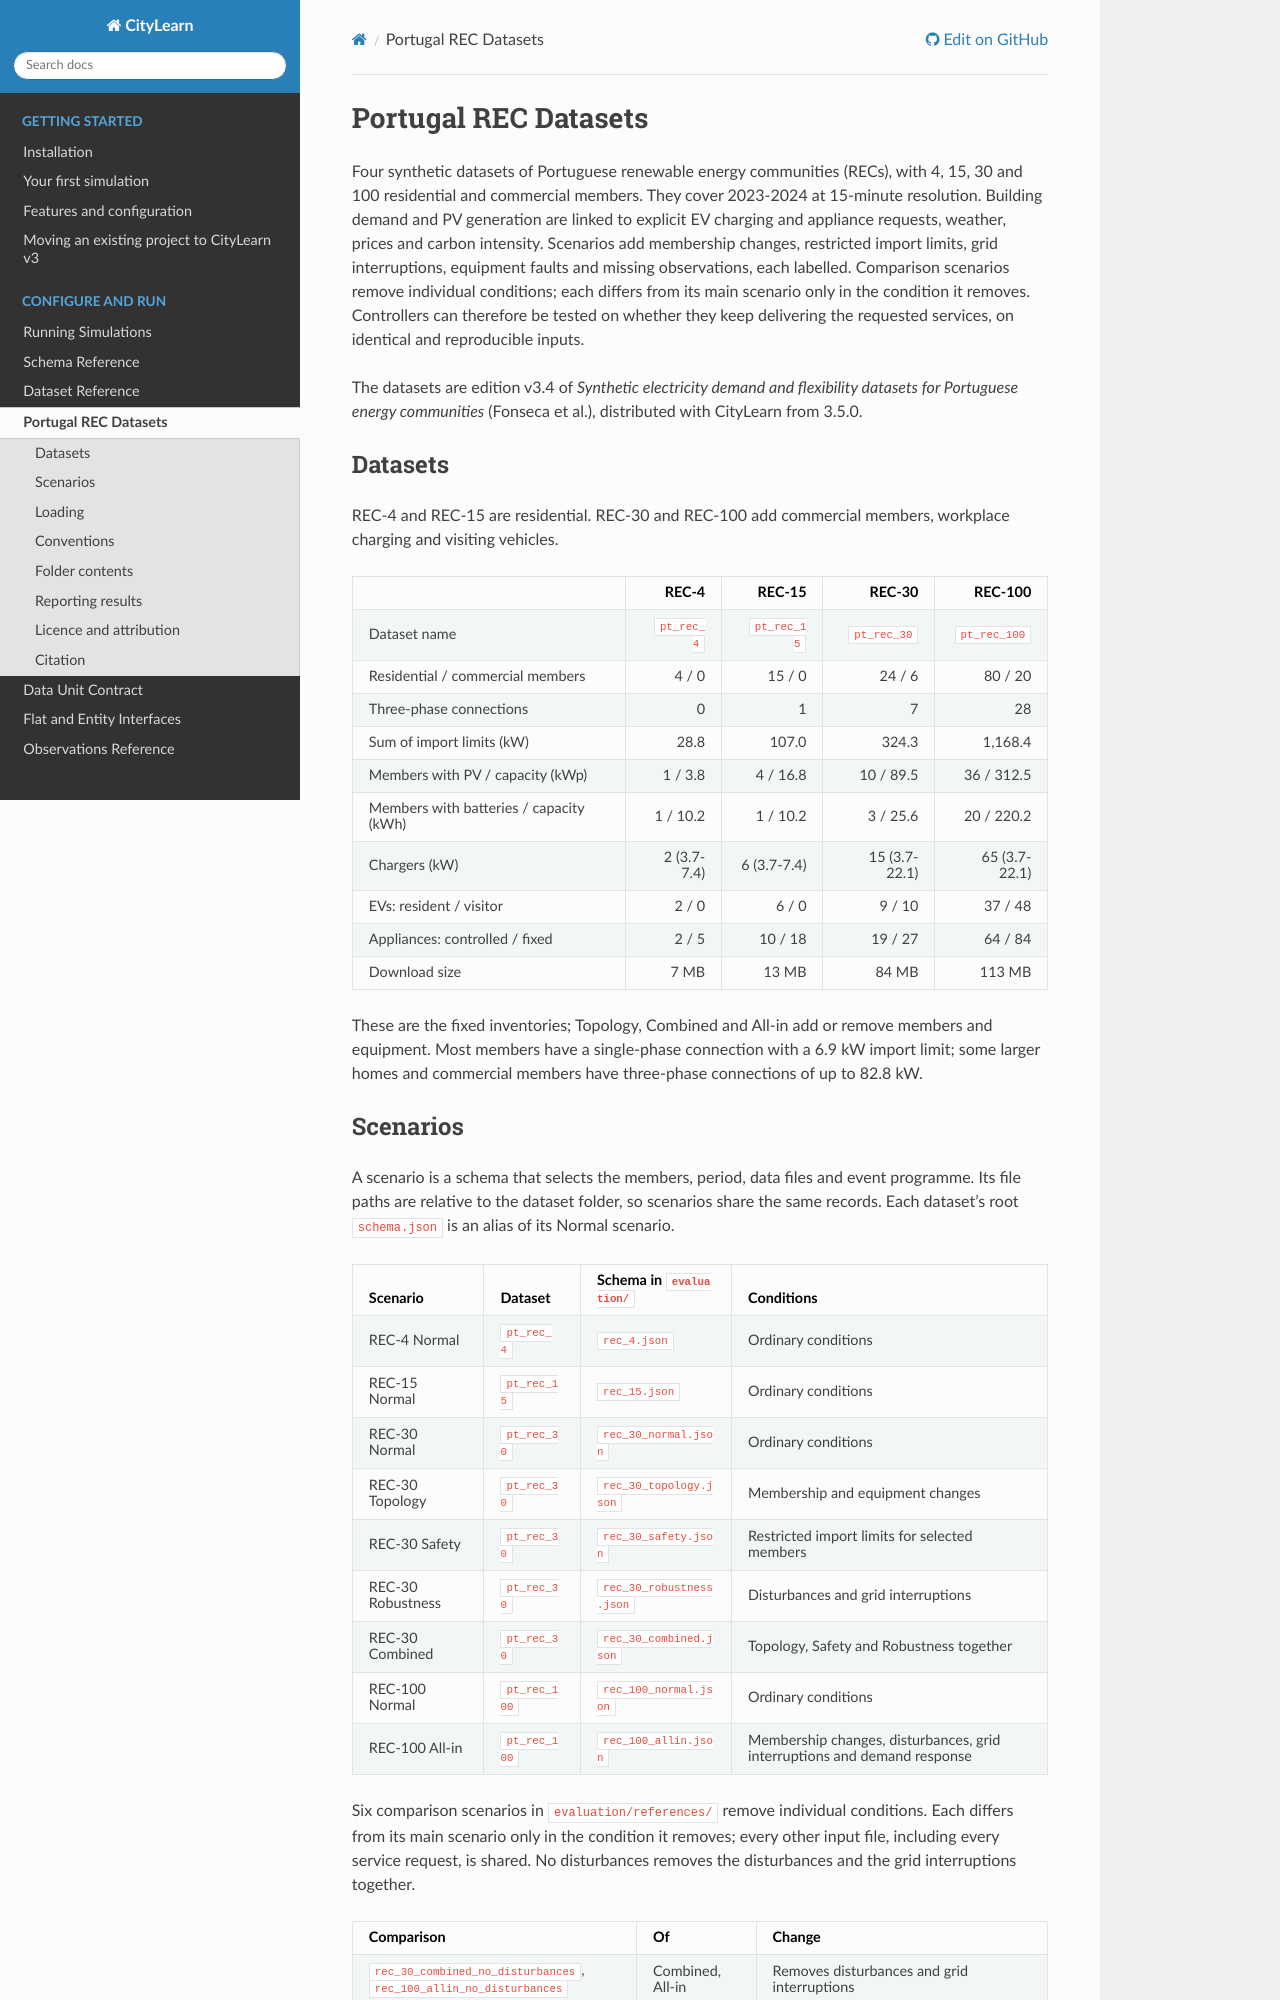

repository: Soft-CPS-Research-Group/Simulator · page: guides/portugal_rec_datasets.html · generator: sphinx

# Portugal REC Datasets

Four synthetic datasets of Portuguese renewable energy communities (RECs), with
4, 15, 30 and 100 residential and commercial members. They cover 2023-2024 at
15-minute resolution. Building demand and PV generation are linked to explicit
EV charging and appliance requests, weather, prices and carbon intensity.
Scenarios add membership changes, restricted import limits, grid interruptions,
equipment faults and missing observations, each labelled. Comparison scenarios
remove individual conditions; each differs from its main scenario only in the
condition it removes. Controllers can therefore
be tested on whether they keep delivering the requested services, on identical
and reproducible inputs.

The datasets are edition v3.4 of *Synthetic electricity demand and flexibility
datasets for Portuguese energy communities* (Fonseca et al.), distributed with
CityLearn from 3.5.0.

Portuguese version: [pt/portugal_rec_datasets.md](pt/portugal_rec_datasets.md).

## Datasets

REC-4 and REC-15 are residential. REC-30 and REC-100 add commercial members,
workplace charging and visiting vehicles.

| | REC-4 | REC-15 | REC-30 | REC-100 |
|---|---:|---:|---:|---:|
| Dataset name | `pt_rec_4` | `pt_rec_15` | `pt_rec_30` | `pt_rec_100` |
| Residential / commercial members | 4 / 0 | 15 / 0 | 24 / 6 | 80 / 20 |
| Three-phase connections | 0 | 1 | 7 | 28 |
| Sum of import limits (kW) | 28.8 | 107.0 | 324.3 | 1,168.4 |
| Members with PV / capacity (kWp) | 1 / 3.8 | 4 / 16.8 | 10 / 89.5 | 36 / 312.5 |
| Members with batteries / capacity (kWh) | 1 / 10.2 | 1 / 10.2 | 3 / 25.6 | 20 / 220.2 |
| Chargers (kW) | 2 (3.7-7.4) | 6 (3.7-7.4) | 15 (3.7-22.1) | 65 (3.7-22.1) |
| EVs: resident / visitor | 2 / 0 | 6 / 0 | 9 / 10 | 37 / 48 |
| Appliances: controlled / fixed | 2 / 5 | 10 / 18 | 19 / 27 | 64 / 84 |
| Download size | 7 MB | 13 MB | 84 MB | 113 MB |

These are the fixed inventories; Topology, Combined and All-in add or remove
members and equipment. Most members have a single-phase connection with a 6.9 kW import limit;
some larger homes and commercial members have three-phase connections of up to 82.8 kW.
